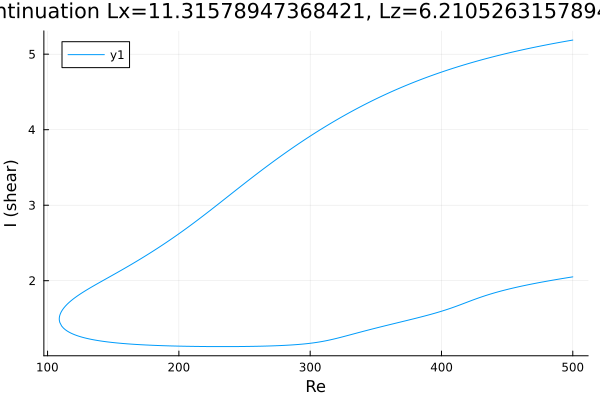

The file beside this chart, header and first rows:
Re, shear
500.0, 5.187
499.2, 5.185
497.8, 5.181
496.4, 5.176
495, 5.172
493.5, 5.168
492.1, 5.163
490.7, 5.159
489.3, 5.154
487.9, 5.15
486.5, 5.145
485.1, 5.141
483.6, 5.136
482.2, 5.131
480.8, 5.127
479.4, 5.122
478, 5.117
476.6, 5.112
475.2, 5.107
473.7, 5.102
472.3, 5.097
470.9, 5.092
469.5, 5.087
468.1, 5.082
466.7, 5.077
465.3, 5.071
463.8, 5.066
462.4, 5.061
461, 5.055
459.6, 5.05
458.2, 5.044
456.8, 5.039
455.4, 5.033
453.9, 5.028
452.5, 5.022
451.1, 5.016
449.7, 5.01
448.3, 5.004
446.9, 4.998
446.5, 4.997
445.1, 4.991
445, 4.99
443.6, 4.984
442.2, 4.978
440.7, 4.972
439.3, 4.966
437.9, 4.959
436.5, 4.953
435.1, 4.947
433.7, 4.94
432.3, 4.933
430.8, 4.927
429.4, 4.92
428, 4.913
426.6, 4.906
425.2, 4.899
423.8, 4.892
422.4, 4.885
420.9, 4.878
419.5, 4.871
... 562 more rows
